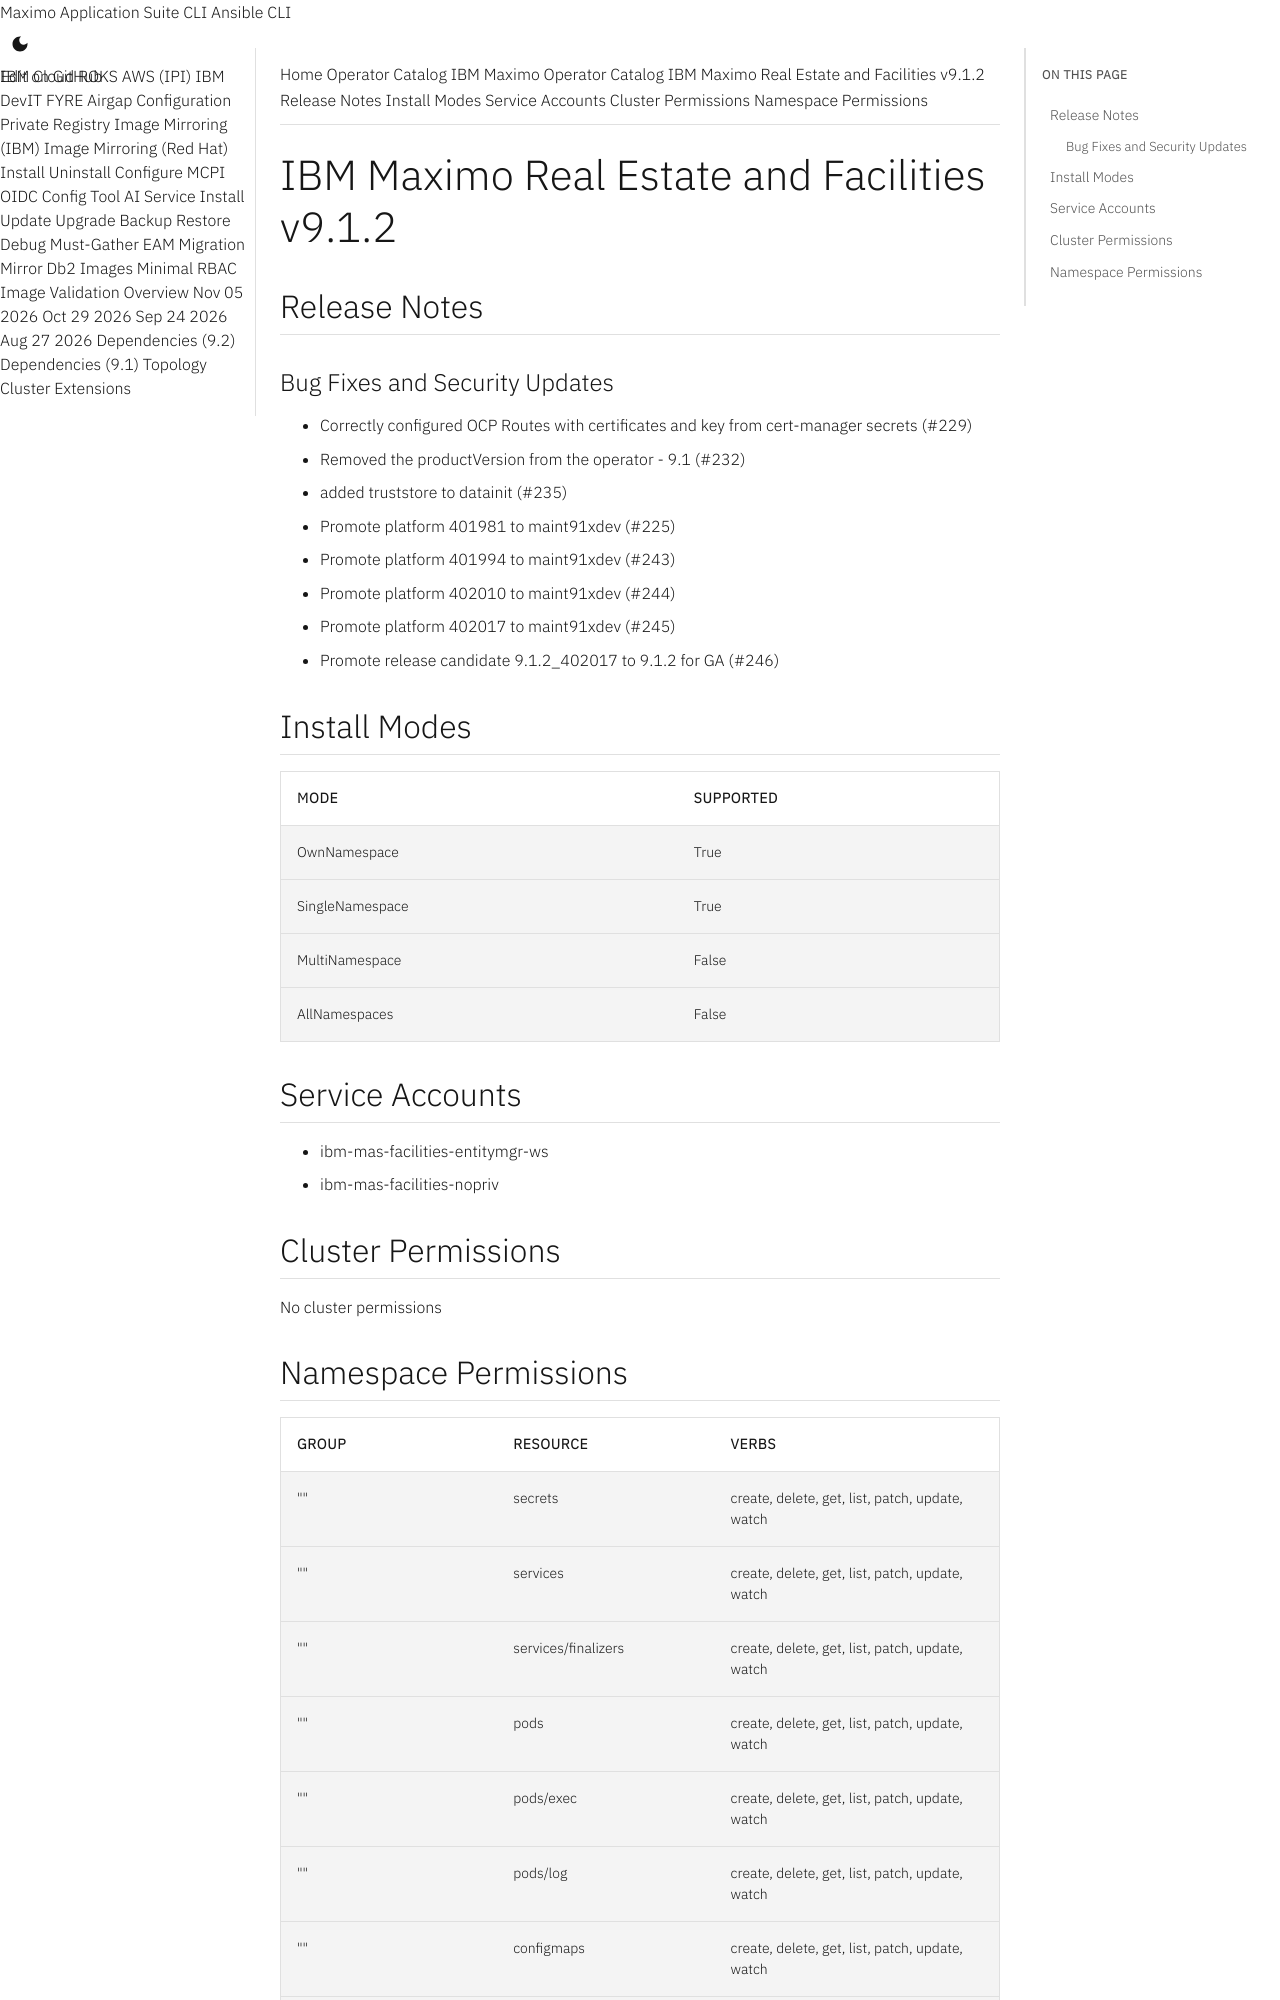

repository: ibm-mas/cli · page: catalogs/packages/ibm-mas-facilities/9.1.2/index.html · generator: mkdocs

extra_breadcrumb_title_1: Operator Catalog
extra_breadcrumb_title_2: IBM Maximo Operator Catalog
extra_breadcrumb_url_2: ../../../
nav_title: Operator Catalog

IBM Maximo Real Estate and Facilities v9.1.2
================================================================================

Release Notes
--------------------------------------------------------------------------------
### Bug Fixes and Security Updates
- Correctly configured OCP Routes with certificates and key from cert-manager secrets (#229)
- Removed the productVersion from the operator - 9.1 (#232)
- added truststore to datainit (#235)
- Promote platform 401981 to maint91xdev (#225)
- Promote platform 401994 to maint91xdev (#243)
- Promote platform 402010 to maint91xdev (#244)
- Promote platform 402017 to maint91xdev (#245)
- Promote release candidate 9.1.2_402017 to 9.1.2 for GA (#246)

Install Modes
--------------------------------------------------------------------------------
| Mode                 | Supported |
| :------------------- | :-------- |
| OwnNamespace         | True      |
| SingleNamespace      | True      |
| MultiNamespace       | False     |
| AllNamespaces        | False     |

Service Accounts
--------------------------------------------------------------------------------
- ibm-mas-facilities-entitymgr-ws
- ibm-mas-facilities-nopriv

Cluster Permissions
--------------------------------------------------------------------------------
No cluster permissions
